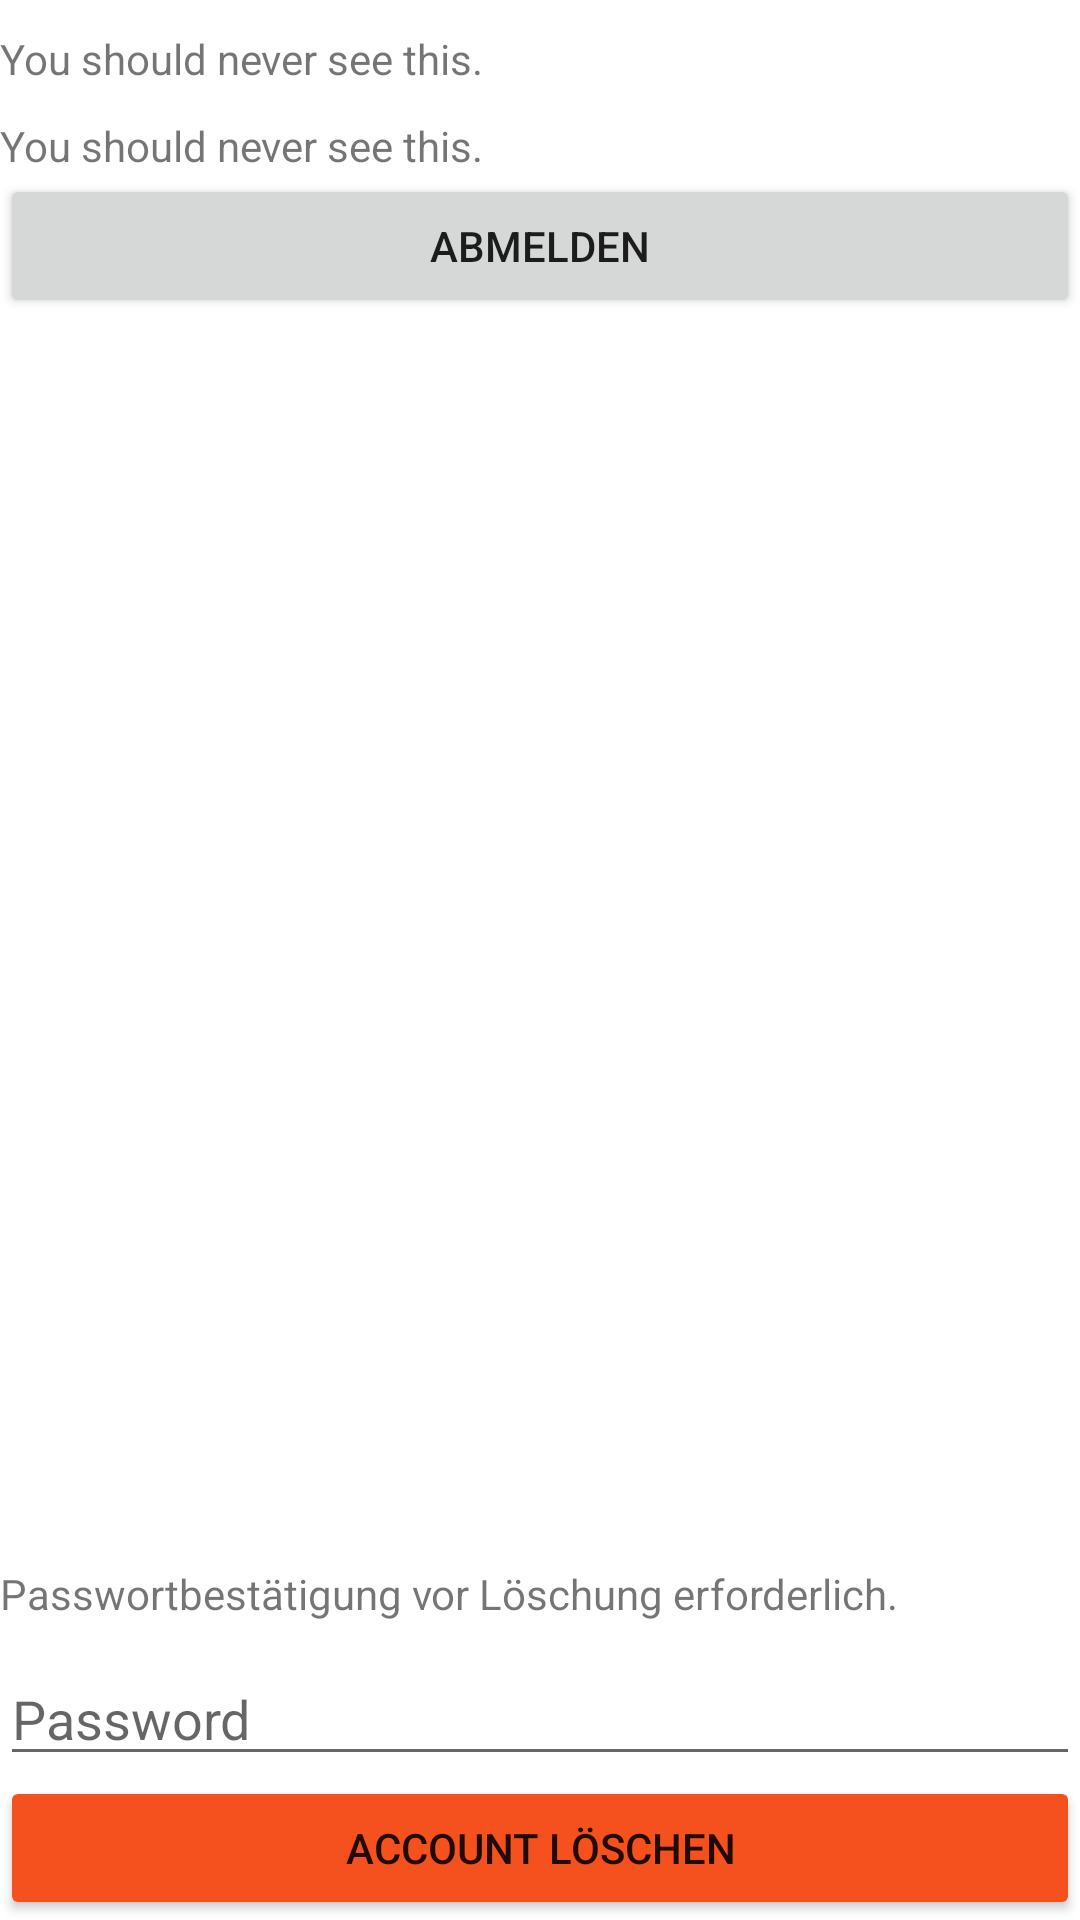

Reconstruct the res/layout file that produces this screen, plus the resources it refers to.
<!-- AndroidManifest.xml: application theme Theme.SharedWallet -->
<!-- res/layout/fragment_account.xml -->
<?xml version="1.0" encoding="utf-8"?>
<LinearLayout xmlns:android="http://schemas.android.com/apk/res/android"
xmlns:app="http://schemas.android.com/apk/res-auto"
xmlns:tools="http://schemas.android.com/tools"
android:layout_width="match_parent"
android:layout_height="wrap_content"
android:orientation="vertical"
android:layout_marginLeft="20dp"
android:layout_marginRight="20dp"
tools:context=".views.fragments.GroupsFragment"
>

    <TextView
        android:id="@+id/tv_account_displayName"
        android:layout_width="match_parent"
        android:layout_height="wrap_content"
        android:layout_marginTop="10dp"
        android:text="You should never see this." />

<TextView
    android:id="@+id/tv_account_email"
    android:layout_width="match_parent"
    android:layout_height="wrap_content"
    android:layout_marginTop="10dp"
    android:text="You should never see this." />


<Button
    android:id="@+id/btn_account_sign_out"
    android:layout_width="match_parent"
    android:layout_height="wrap_content"
    android:text="Abmelden" />

<Space
    android:layout_width="1dp"
    android:layout_height="0dp"
    android:layout_weight="1"/>


<TextView
    android:id="@+id/tv_account_security_hint"
    android:layout_width="match_parent"
    android:layout_height="wrap_content"
    android:layout_marginTop="50dp"
    android:text="Passwortbestätigung vor Löschung erforderlich." />

<EditText
    android:id="@+id/et_account_password"
    android:layout_width="match_parent"
    android:layout_height="wrap_content"
    android:layout_marginTop="10dp"
    android:ems="10"
    android:hint="Password"
    android:inputType="textPassword"
    />

<Button
    android:id="@+id/btn_account_delete_user"
    android:layout_width="match_parent"
    android:layout_height="wrap_content"
    android:backgroundTint="#F4511E"
    android:text="Account Löschen" />

</LinearLayout>
<!-- resources referenced by this layout -->
<resources>
  <style name="Theme.SharedWallet" parent="Theme.MaterialComponents.DayNight.DarkActionBar">
  
          
          <item name="colorPrimary">@color/purple_500</item>
          <item name="colorPrimaryVariant">@color/purple_700</item>
          <item name="colorOnPrimary">@color/white</item>
          
          <item name="colorSecondary">@color/teal_200</item>
          <item name="colorSecondaryVariant">@color/teal_700</item>
          <item name="colorOnSecondary">@color/black</item>
          
          <item name="android:statusBarColor">?attr/colorPrimaryVariant</item>
  
  
      </style>
  <color name="purple_500">#FF6200EE</color>
  <color name="purple_700">#FF3700B3</color>
  <color name="white">#FFFFFFFF</color>
  <color name="teal_200">#FF03DAC5</color>
  <color name="teal_700">#FF018786</color>
  <color name="black">#FF000000</color>
</resources>
